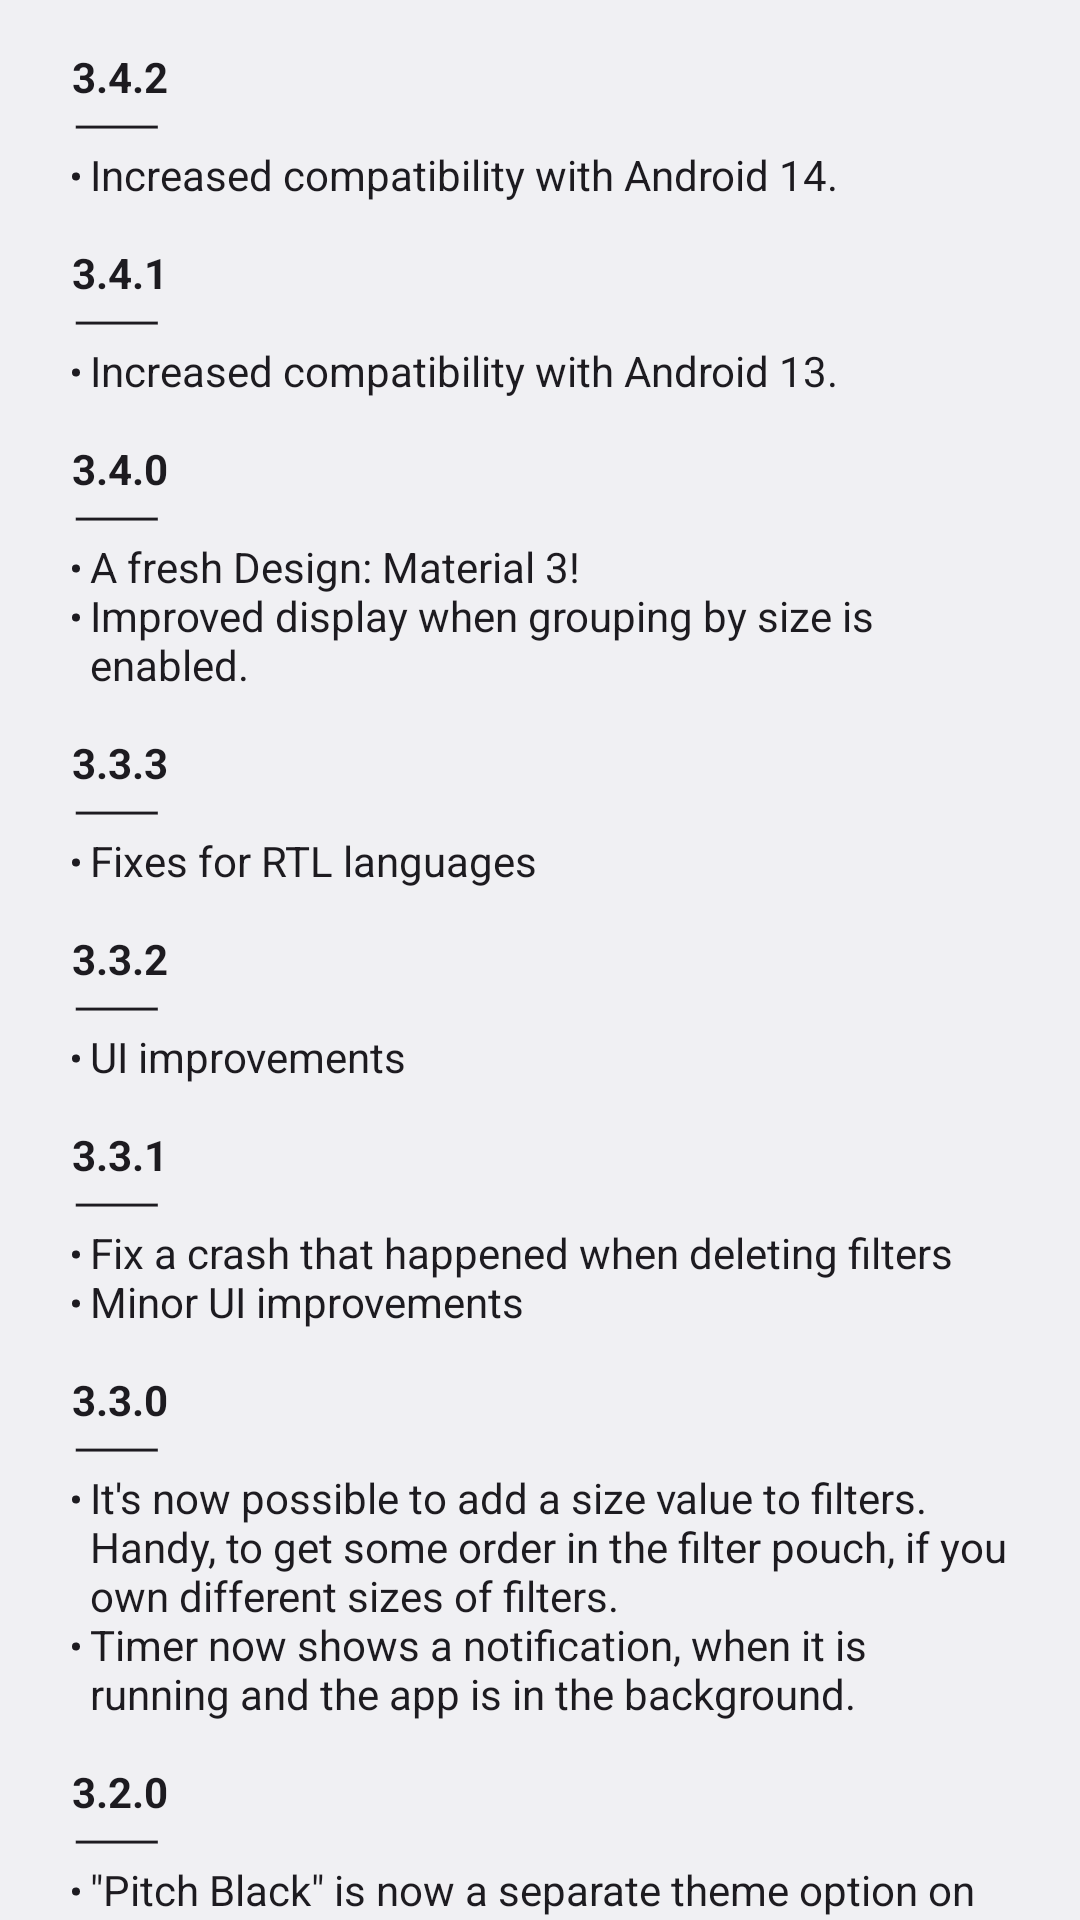

Write the Android layout XML for this screen, with the resource values it uses.
<!-- AndroidManifest.xml: application theme AppTheme -->
<!-- res/layout/fragment_changelog.xml -->
<?xml version="1.0" encoding="utf-8"?>
<ScrollView xmlns:android="http://schemas.android.com/apk/res/android"
   android:layout_width="match_parent"
   android:layout_height="match_parent"
   android:paddingStart="@dimen/margin3x"
   android:paddingTop="@dimen/margin2x"
   android:paddingEnd="@dimen/margin3x"
   android:scrollbars="none">

   <TextView
      android:id="@+id/webView"
      style="@style/TextAppearance.AppCompat.Body1"
      android:layout_width="match_parent"
      android:layout_height="wrap_content"
      android:scrollbars="none"
      android:text="@string/changelog"
      android:textAlignment="viewStart" />
</ScrollView>
<!-- resources referenced by this layout -->
<resources>
  <dimen name="margin2x">16dp</dimen>
  <dimen name="margin3x">24dp</dimen>
  <string name="changelog"><b>3.4.2</b>
          \n⸻
          \n<li>Increased compatibility with Android 14.</li>
          \n
          \n<b>3.4.1</b>
          \n⸻
          \n<li>Increased compatibility with Android 13.</li>
          \n
          \n<b>3.4.0</b>
          \n⸻
          \n<li>A fresh Design: Material 3!</li>
          \n<li>Improved display when grouping by size is enabled.</li>
          \n
          \n<b>3.3.3</b>
          \n⸻
          \n<li>Fixes for RTL languages</li>
          \n
          \n<b>3.3.2</b>
          \n⸻
          \n<li>UI improvements</li>
          \n
          \n<b>3.3.1</b>
          \n⸻
          \n<li>Fix a crash that happened when deleting filters</li>
          \n<li>Minor UI improvements</li>
          \n
          \n<b>3.3.0</b>
          \n⸻
          \n<li>It\'s now possible to add a size value to filters. Handy, to get some order in the filter pouch, if you own different sizes of filters.</li>
          \n<li>Timer now shows a notification, when it is running and the app is in the background.</li>
          \n
          \n<b>3.2.0</b>
          \n⸻
          \n<li>\"Pitch Black\" is now a separate theme option on top of the Light/Dark setting.</li>
          \n<li>The app is now translated into German. 🥨🍻</li>
          \n<li>Some UI improvements</li>
          \n<li>Small improvements and bug fixes</li>
          \n
          \n<b>3.1.3</b>
          \n⸻
          \n<li>Small improvements and bug fixes</li>
          \n
          \n<b>3.1.2</b>
          \n⸻
          \n<li>Some stability improvements and fixed bugs</li>
          \n<li>As always: minor UI improvements</li>
          \n
          \n<b>3.1.1</b>
          \n⸻
          \n<li>Some UI improvements</li>
          \n
          \n<b>3.1.0</b>
          \n⸻
          \n<li>Big new feature: A compensation dial, to fine-tune ISO/Aperture settings and see how to achieve the desired exposure time. Enable it in the settings!</li>
          \n<li>Some smaller UI improvements</li>
          \n
          \n<b>3.0.8</b>
          \n⸻
          \n<li>Some UI improvements</li>
          \n<li>Minor tweaks</li>
          \n
          \n<b>3.0.7 – <i>initial release</i></b>
          \n⸻
          \nVersion 3 is the third iteration in writing this app.
          \n<li>A complete re-write!</li>
          \n<li>A different, better user interface!</li>
          \n<li>Performance first!</li>
          \n<li>More features than ever!</li>
          \nAnd ultimately the first version that is publicly available.
      </string>
  <style name="AppTheme" parent="BaseAppTheme" />
  <color name="colorActionBar">#63607d</color>
  <color name="colorOnActionBar">#ebebeb</color>
  <color name="colorBackground">#e0e0e0</color>
  <color name="colorAccent1">#EB791C</color>
  <color name="colorAccent2">@color/colorActionBar</color>
  <color name="colorOnAccent1">@color/colorOnActionBar</color>
  <color name="colorOnAccent2">@color/colorOnActionBar</color>
  <style name="AppTheme.ActionBar" parent="Widget.Material3.ActionBar.Solid">
          <item name="background">?attr/colorActionBar</item>
          <item name="theme">@style/AppTheme.ToolbarTheme</item>
          <item name="titleTextStyle">@style/AppTheme.ActionBar.Title</item>
      </style>
  <style name="AppTheme.Switch" parent="Widget.Material3.CompoundButton.Switch">
          <item name="thumbTint">@color/switch_thumb_tint</item>
          <item name="trackTint">?android:attr/textColorSecondaryInverseNoDisable</item>
      </style>
  <style name="AppTheme.PopupMenu.Overflow" parent="Widget.Material3.PopupMenu.Overflow">
          <item name="android:popupBackground">?attr/colorBackground</item>
      </style>
  <style name="AppTheme.ToolbarTheme" parent="@style/ThemeOverlay.AppCompat.ActionBar">
          <item name="colorControlNormal">?attr/colorOnActionBar</item>
      </style>
  <style name="AppTheme.ActionBar.Title" parent="TextAppearance.Material3.ActionBar.Title">
          <item name="android:textColor">?attr/colorOnActionBar</item>
      </style>
</resources>
